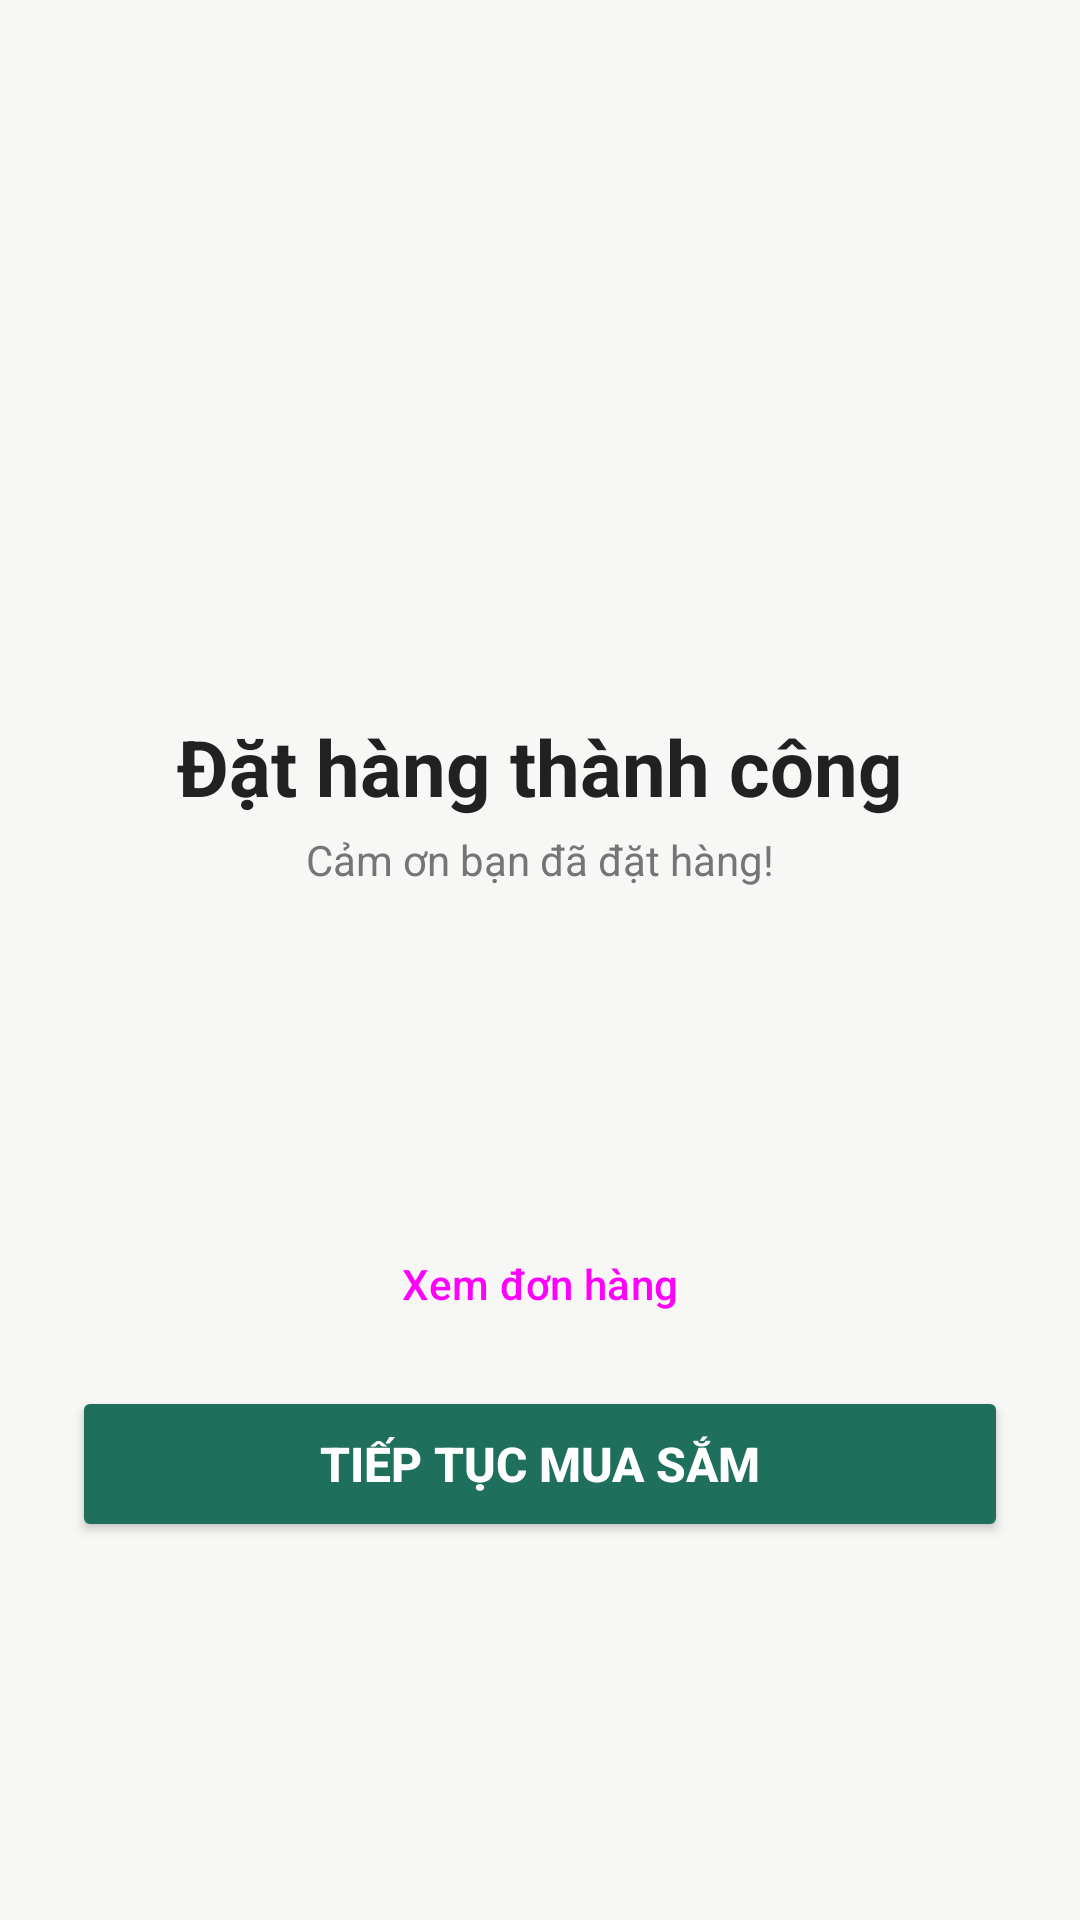

This screen was rendered from an Android layout file. Write that file and the resources it references.
<!-- AndroidManifest.xml: application theme Theme.Bookstore -->
<!-- res/layout/activity_order_success.xml -->
<?xml version="1.0" encoding="utf-8"?>
<LinearLayout xmlns:android="http://schemas.android.com/apk/res/android"
    xmlns:app="http://schemas.android.com/apk/res-auto"
    android:id="@+id/main"
    android:layout_width="match_parent"
    android:layout_height="match_parent"
    android:background="@color/screen_bg"
    android:gravity="center"
    android:orientation="vertical"
    android:padding="24dp">

    <ImageView
        android:layout_width="96dp"
        android:layout_height="96dp"
        android:contentDescription="@string/title_order_success"
        android:src="@drawable/ic_check_circle"
        app:tint="@color/brand_green" />

    <TextView
        style="@style/TextTitle"
        android:layout_width="wrap_content"
        android:layout_height="wrap_content"
        android:layout_marginTop="16dp"
        android:text="@string/title_order_success" />

    <TextView
        style="@style/TextSub"
        android:layout_width="wrap_content"
        android:layout_height="wrap_content"
        android:layout_marginTop="4dp"
        android:text="@string/order_success_message" />

    <TextView
        android:id="@+id/tvOrderCode"
        android:layout_width="wrap_content"
        android:layout_height="wrap_content"
        android:layout_marginTop="24dp"
        android:textColor="@color/text_main"
        android:textSize="18sp"
        android:textStyle="bold" />

    <TextView
        android:id="@+id/tvOrderTotal"
        android:layout_width="wrap_content"
        android:layout_height="wrap_content"
        android:layout_marginTop="4dp"
        android:textColor="@color/brand_green"
        android:textSize="16sp" />

    <Button
        android:id="@+id/btnViewOrder"
        style="@style/Widget.Material3.Button.OutlinedButton"
        android:layout_width="match_parent"
        android:layout_height="52dp"
        android:layout_marginTop="32dp"
        android:text="@string/btn_view_order" />

    <Button
        android:id="@+id/btnContinue"
        style="@style/ButtonPrimary"
        android:layout_width="match_parent"
        android:layout_height="52dp"
        android:layout_marginTop="8dp"
        android:text="@string/btn_continue_shopping" />
</LinearLayout>
<!-- resources referenced by this layout -->
<resources>
  <color name="brand_green">#1E6F5C</color>
  <color name="screen_bg">#F7F7F5</color>
  <color name="text_main">#212121</color>
  <string name="btn_continue_shopping">Tiếp tục mua sắm</string>
  <string name="btn_view_order">Xem đơn hàng</string>
  <string name="order_success_message">Cảm ơn bạn đã đặt hàng!</string>
  <string name="title_order_success">Đặt hàng thành công</string>
  <style name="ButtonPrimary">
          <item name="android:textSize">16sp</item>
          <item name="android:textStyle">bold</item>
          <item name="android:textColor">#FFFFFF</item>
          <item name="backgroundTint">@color/brand_green</item>
      </style>
  <style name="TextSub">
          <item name="android:textSize">14sp</item>
          <item name="android:textColor">@color/text_sub</item>
      </style>
  <style name="TextTitle">
          <item name="android:textSize">26sp</item>
          <item name="android:textStyle">bold</item>
          <item name="android:textColor">@color/text_main</item>
      </style>
  <style name="Theme.Bookstore" parent="Base.Theme.Bookstore" />
  <color name="text_sub">#757575</color>
  <style name="Base.Theme.Bookstore" parent="Theme.Material3.DayNight.NoActionBar">
          
          
          <item name="colorPrimary">@color/brand_green</item>
          <item name="colorSecondaryContainer">#CDE8DF</item>
      </style>
</resources>
